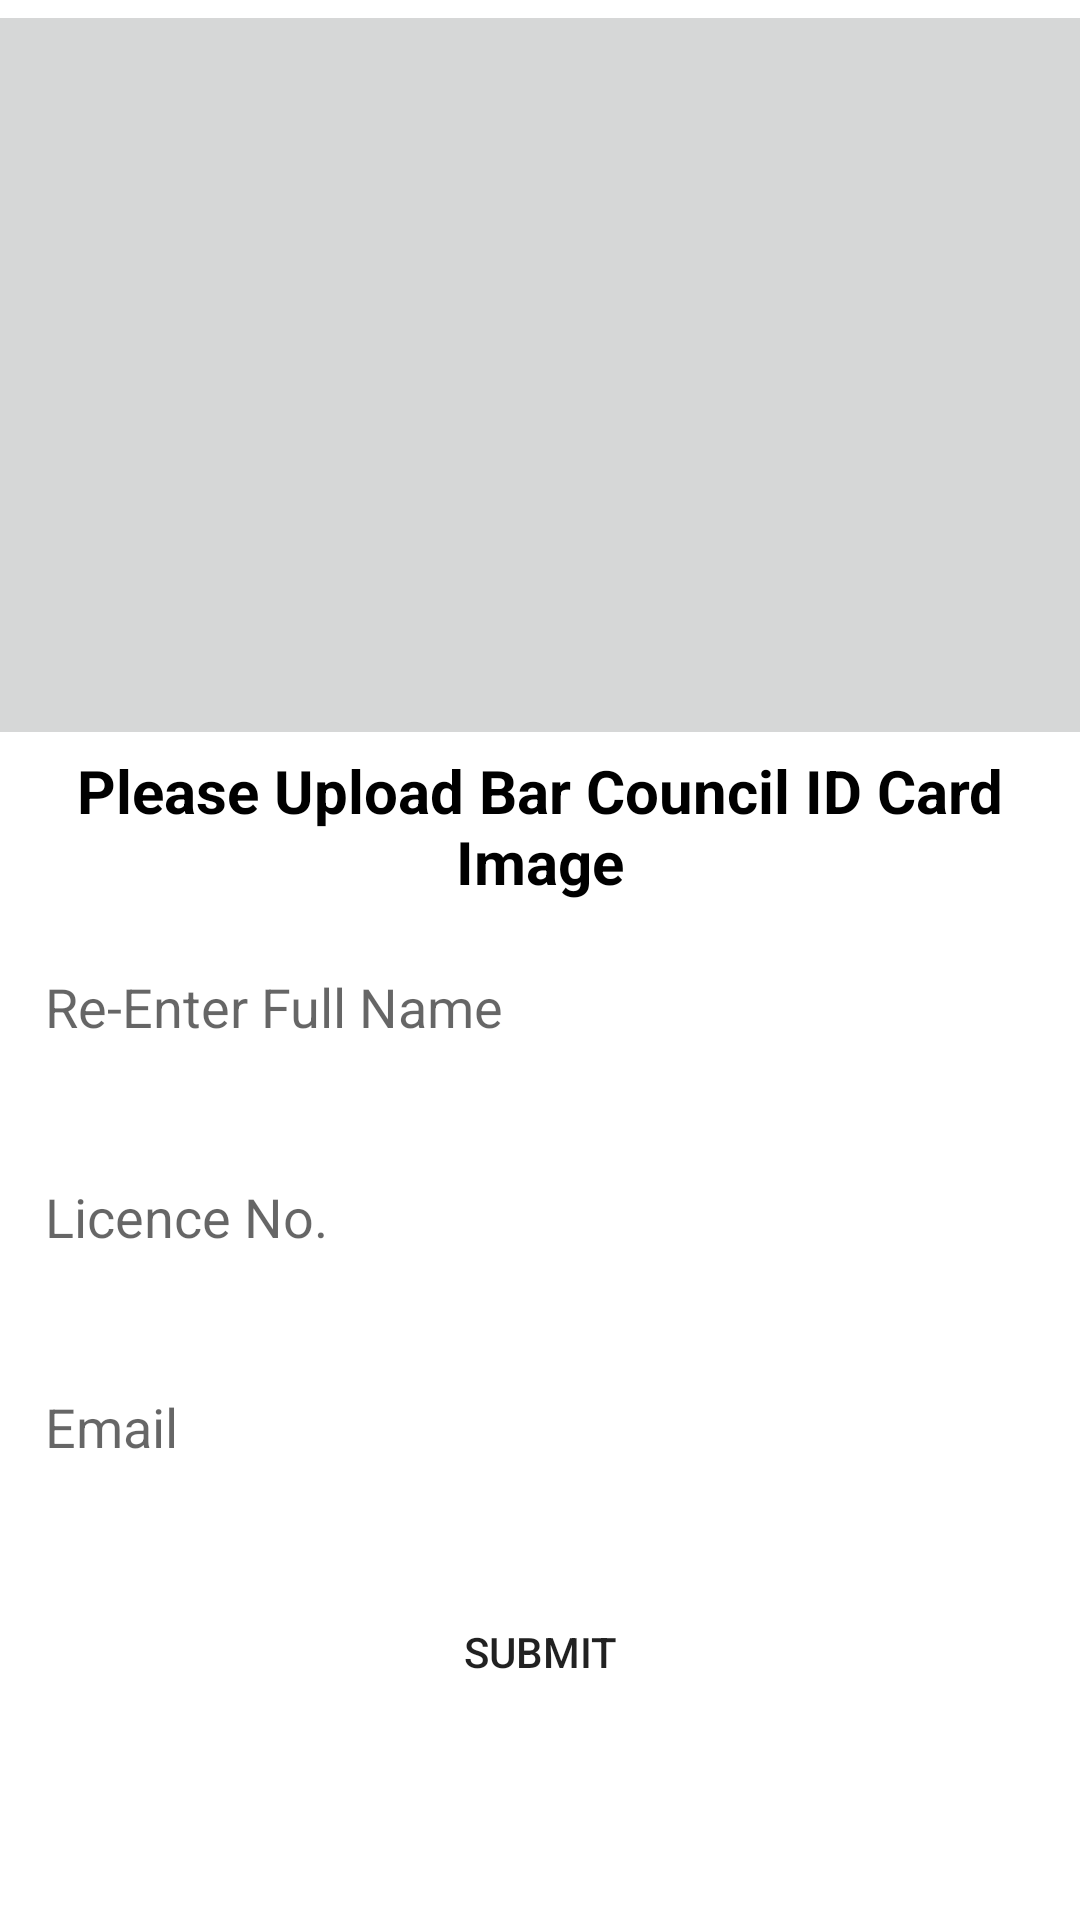

Reconstruct the res/layout file that produces this screen, plus the resources it refers to.
<!-- AndroidManifest.xml: application theme Theme.SendReportThroughFireStore -->
<!-- res/layout/activity_lawyer_verification_form.xml -->
<?xml version="1.0" encoding="utf-8"?>
<LinearLayout xmlns:android="http://schemas.android.com/apk/res/android"
    xmlns:app="http://schemas.android.com/apk/res-auto"
    xmlns:tools="http://schemas.android.com/tools"
    android:layout_width="match_parent"
    android:layout_height="match_parent"
    android:orientation="vertical"
    tools:context=".LawyerVerificationForm">

    <ImageButton
        android:id="@+id/imageButton"
        android:layout_width="400dp"
        android:layout_height="250dp"
        android:layout_gravity="center"
        tools:srcCompat="@tools:sample/avatars" />

    <TextView
        android:id="@+id/textView"
        android:layout_width="match_parent"
        android:layout_height="wrap_content"
        android:layout_gravity="center"
        android:text="Please Upload Bar Council ID Card Image"
        android:textSize="20dp"
    android:gravity="center"
        android:textColor="@color/black"
        android:textStyle="bold" />
    <EditText
        android:id="@+id/name"
        android:layout_width="match_parent"
        android:layout_height="50dp"
        android:hint="Re-Enter Full Name"
        android:layout_margin="10dp"
        android:padding="5dp"
        android:inputType="phone"
        android:background="@drawable/input_design"/>
    <EditText
        android:id="@+id/lawyer_licenceno"
        android:layout_width="match_parent"
        android:layout_height="50dp"
        android:hint="Licence No."
        android:inputType="phone"
        android:layout_margin="10dp"
        android:padding="5dp"
        android:background="@drawable/input_design"/>

    <EditText
        android:id="@+id/lawyeremail"
        android:layout_width="match_parent"
        android:layout_height="50dp"
        android:hint="Email"
        android:inputType="text"
        android:layout_margin="10dp"
        android:padding="5dp"
        android:background="@drawable/input_design"/>

    <Button
        android:id="@+id/lawyer_submit"
        android:layout_width="match_parent"
        android:layout_height="70dp"
        android:text="Submit"
        android:background="@drawable/buttons"
        app:backgroundTint="@color/black"
        android:layout_margin="5dp"/>

</LinearLayout>
<!-- resources referenced by this layout -->
<resources>
  <style name="Theme.SendReportThroughFireStore" parent="Theme.MaterialComponents.DayNight.DarkActionBar">
          
          <item name="colorPrimary">@color/purple_500</item>
          <item name="colorPrimaryVariant">@color/purple_700</item>
          <item name="colorOnPrimary">@color/white</item>
          
          <item name="colorSecondary">@color/teal_200</item>
          <item name="colorSecondaryVariant">@color/teal_700</item>
          <item name="colorOnSecondary">@color/black</item>
          
          <item name="android:statusBarColor" tools:targetApi="l">?attr/colorPrimaryVariant</item>
          
      </style>
  <!-- not gathered from this repository: default colours our renderer supplied (Android Studio template values) -->
  <color name="purple_500">#FF6200EE</color>
  <color name="purple_700">#FF3700B3</color>
  <color name="teal_200">#FF03DAC5</color>
  <color name="teal_700">#FF018786</color>
  <color name="black">#FF000000</color>
  <color name="white">#FFFFFFFF</color>
</resources>
